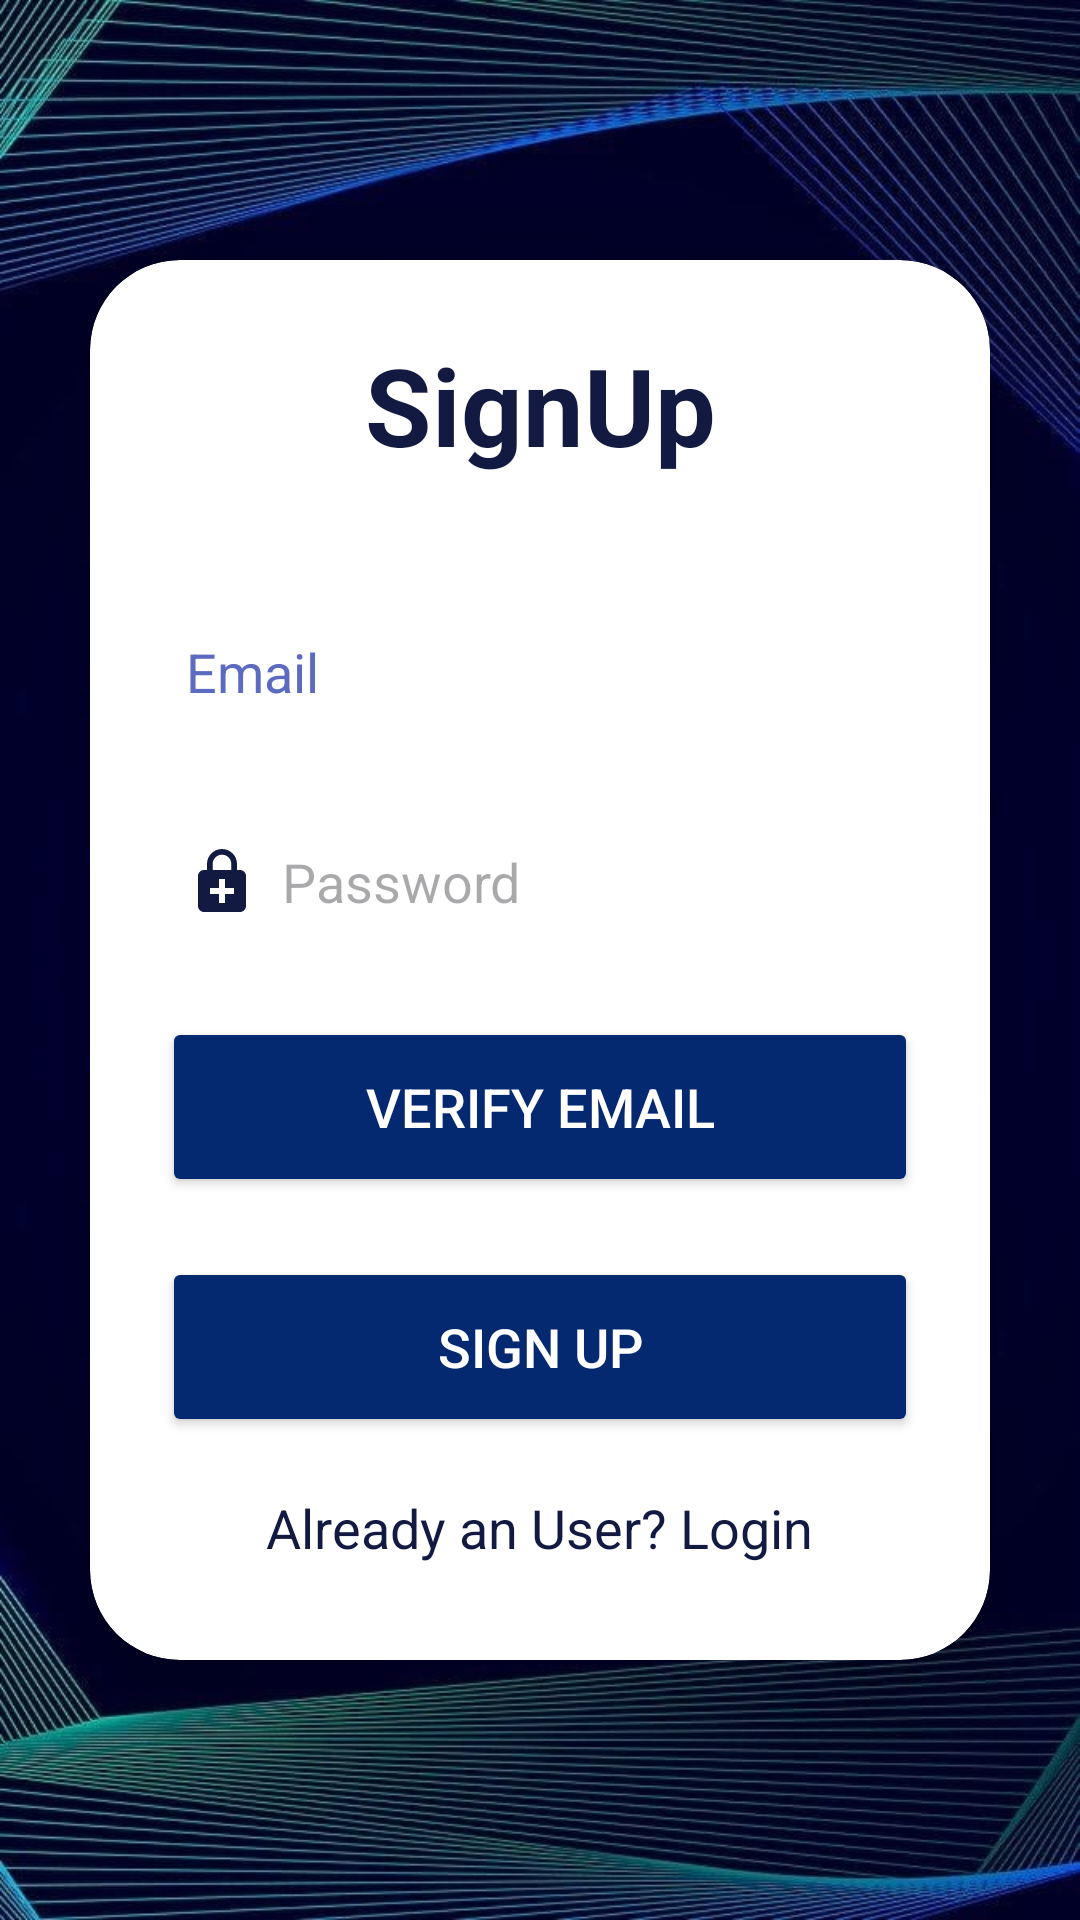

Android layout source for this screen:
<!-- AndroidManifest.xml: application theme Theme.Home -->
<!-- res/layout/activity_signup.xml -->
<?xml version="1.0" encoding="utf-8"?>
<LinearLayout
    xmlns:android="http://schemas.android.com/apk/res/android"
    xmlns:app="http://schemas.android.com/apk/res-auto"
    xmlns:tools="http://schemas.android.com/tools"
    android:layout_width="match_parent"
    android:layout_height="match_parent"
    android:orientation="vertical"
    android:gravity="center"
    android:background="@drawable/loginback"
    tools:context=".signup">

    <androidx.cardview.widget.CardView
        android:layout_width="match_parent"
        android:layout_height="wrap_content"
        android:layout_margin="30dp"
        app:cardCornerRadius="30dp"
        app:cardElevation="20dp">

        <LinearLayout
            android:layout_width="match_parent"
            android:layout_height="wrap_content"
            android:orientation="vertical"
            android:layout_gravity="center_horizontal"
            android:padding="24dp"
            android:background="@drawable/custom_edittext">

            <TextView
                android:layout_width="match_parent"
                android:layout_height="wrap_content"
                android:text="@string/signup"
                android:textAlignment="center"
                android:textColor="#131A42"
                android:textSize="36sp"
                android:textStyle="bold" />

            <EditText
                android:id="@+id/signup_email"
                android:layout_width="match_parent"
                android:layout_height="50dp"
                android:layout_marginTop="40dp"
                android:autofillHints="ttttttt"
                android:background="@drawable/custom_edittext"
                android:drawableStart="@drawable/baseline_account_box_24"
                android:drawablePadding="8dp"
                android:hint="@string/email"
                android:padding="8dp"
                android:textColor="@color/black"
                android:textColorHint="#5C6BC0"/>

            <EditText
                android:layout_width="match_parent"
                android:layout_height="50dp"
                android:id="@+id/signup_password"
                android:background="@drawable/custom_edittext"
                android:layout_marginTop="20dp"
                android:padding="8dp"
                android:hint="@string/password"
                android:drawableStart="@drawable/baseline_enhanced_encryption_24"
                android:drawablePadding="8dp"
                android:textColor="@color/black"
                android:autofillHints=""
                />

            
            <Button
                android:id="@+id/verification_button"
                android:layout_width="match_parent"
                android:layout_height="60dp"
                android:layout_marginTop="20dp"
                android:backgroundTint="@color/blue"
                android:text="Verify Email"
                android:textColor="#FFFFFF"
                android:textSize="18sp"
                app:cornerRadius="20dp" />

            <Button
                android:id="@+id/signup_button"
                android:layout_width="match_parent"
                android:layout_height="60dp"
                android:layout_marginTop="20dp"
                android:backgroundTint="@color/blue"
                android:text="@string/sign_up"
                android:textColor="#FFFFFFFF"
                android:textSize="18sp"
                app:cornerRadius="20dp" />

            <TextView
                android:id="@+id/loginRedirectText"
                android:layout_width="wrap_content"
                android:layout_height="wrap_content"
                android:layout_gravity="center"
                android:layout_marginTop="10dp"
                android:padding="8dp"
                android:text="@string/already_an_user_login"
                android:textColor="#131A42"
                android:textSize="18sp" />

        </LinearLayout>
    </androidx.cardview.widget.CardView>
</LinearLayout>
<!-- resources referenced by this layout -->
<resources>
  <color name="black">#FF000000</color>
  <color name="blue">#052970</color>
  <!-- drawable baseline_enhanced_encryption_24 (drawable) -->
  <vector android:height="24dp" android:tint="#131A42"
      android:viewportHeight="24" android:viewportWidth="24"
      android:width="24dp" xmlns:android="http://schemas.android.com/apk/res/android">
      <path android:fillColor="@android:color/white" android:pathData="M18,8h-1V6c0,-2.76 -2.24,-5 -5,-5S7,3.24 7,6v2H6c-1.1,0 -2,0.9 -2,2v10c0,1.1 0.9,2 2,2h12c1.1,0 2,-0.9 2,-2V10c0,-1.1 -0.9,-2 -2,-2zM8.9,6c0,-1.71 1.39,-3.1 3.1,-3.1s3.1,1.39 3.1,3.1v2H8.9V6zM16,16h-3v3h-2v-3H8v-2h3v-3h2v3h3v2z"/>
  </vector>
  <!-- drawable loginback: png bitmap (drawable, 515742 bytes) -->
  <string name="already_an_user_login">Already an User? Login</string>
  <string name="email">Email</string>
  <string name="password">Password</string>
  <string name="sign_up">Sign Up</string>
  <string name="signup">SignUp</string>
  <style name="Theme.Home" parent="Base.Theme.Home" />
  <style name="Base.Theme.Home" parent="Theme.Material3.DayNight.NoActionBar">
          
          
      </style>
</resources>
